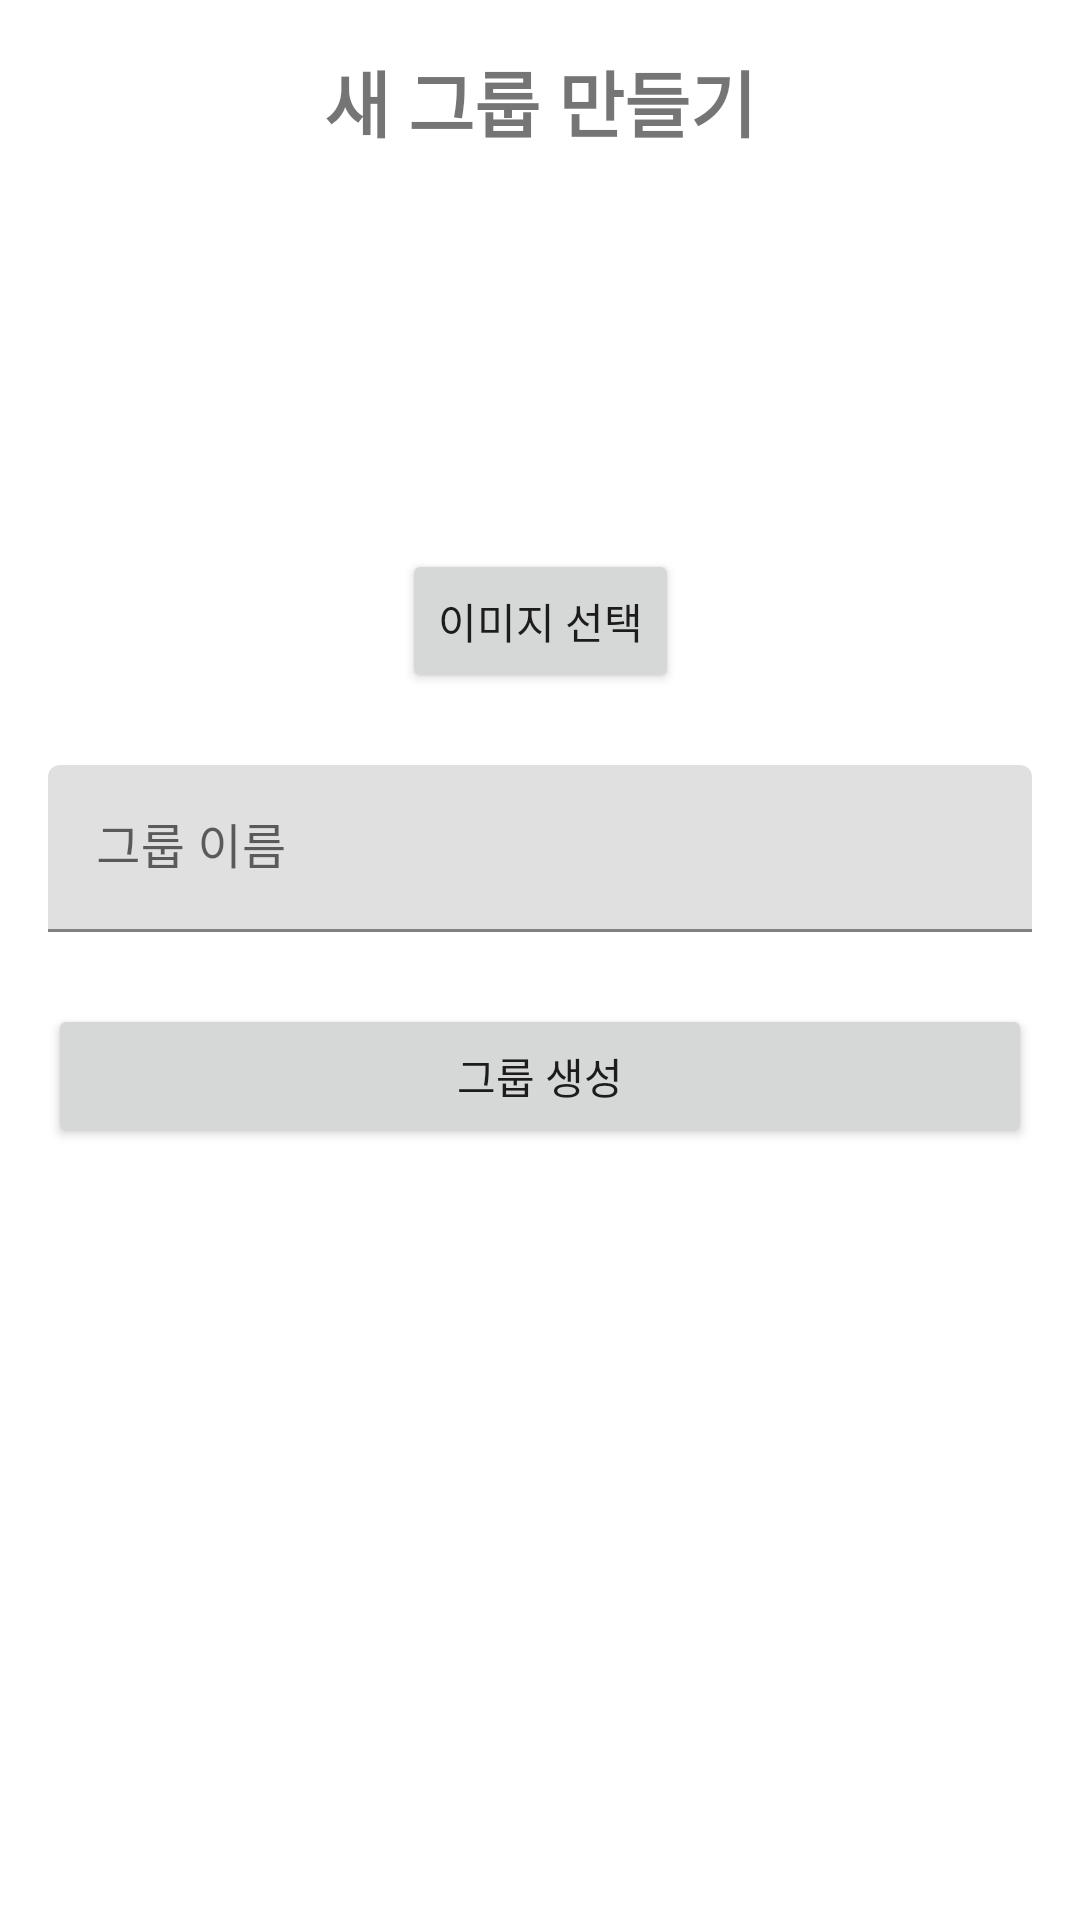

The Android layout XML behind this screen, and the referenced resources:
<!-- AndroidManifest.xml: application theme Theme.Capstone -->
<!-- res/layout/fragment_create_group.xml -->
<?xml version="1.0" encoding="utf-8"?>
<androidx.constraintlayout.widget.ConstraintLayout xmlns:android="http://schemas.android.com/apk/res/android"
    xmlns:app="http://schemas.android.com/apk/res-auto"
    xmlns:tools="http://schemas.android.com/tools"
    android:layout_width="match_parent"
    android:layout_height="match_parent"
    android:padding="16dp"
    tools:context=".ui.main.CreateGroupFragment">

    <TextView
        android:id="@+id/titleTextView"
        android:layout_width="wrap_content"
        android:layout_height="wrap_content"
        android:text="새 그룹 만들기"
        android:textSize="24sp"
        android:textStyle="bold"
        app:layout_constraintEnd_toEndOf="parent"
        app:layout_constraintStart_toStartOf="parent"
        app:layout_constraintTop_toTopOf="parent" />

    <ImageView
        android:id="@+id/groupIconImageView"
        android:layout_width="100dp"
        android:layout_height="100dp"
        android:layout_marginTop="24dp"
        android:contentDescription="그룹 아이콘"
        app:layout_constraintEnd_toEndOf="parent"
        app:layout_constraintStart_toStartOf="parent"
        app:layout_constraintTop_toBottomOf="@+id/titleTextView"
        tools:src="@android:drawable/ic_menu_gallery" />

    <Button
        android:id="@+id/selectImageButton"
        android:layout_width="wrap_content"
        android:layout_height="wrap_content"
        android:layout_marginTop="8dp"
        android:text="이미지 선택"
        app:layout_constraintEnd_toEndOf="parent"
        app:layout_constraintStart_toStartOf="parent"
        app:layout_constraintTop_toBottomOf="@+id/groupIconImageView" />

    <com.google.android.material.textfield.TextInputLayout
        android:id="@+id/groupNameLayout"
        android:layout_width="0dp"
        android:layout_height="wrap_content"
        android:layout_marginTop="24dp"
        android:hint="그룹 이름"
        app:layout_constraintEnd_toEndOf="parent"
        app:layout_constraintStart_toStartOf="parent"
        app:layout_constraintTop_toBottomOf="@+id/selectImageButton">

        <com.google.android.material.textfield.TextInputEditText
            android:id="@+id/groupNameEditText"
            android:layout_width="match_parent"
            android:layout_height="wrap_content"
            android:inputType="text" />

    </com.google.android.material.textfield.TextInputLayout>

    <Button
        android:id="@+id/createGroupButton"
        android:layout_width="0dp"
        android:layout_height="wrap_content"
        android:layout_marginTop="24dp"
        android:text="그룹 생성"
        app:layout_constraintEnd_toEndOf="parent"
        app:layout_constraintStart_toStartOf="parent"
        app:layout_constraintTop_toBottomOf="@+id/groupNameLayout" />

</androidx.constraintlayout.widget.ConstraintLayout>
<!-- resources referenced by this layout -->
<resources>
  <style name="Theme.Capstone" parent="Theme.MaterialComponents.DayNight.NoActionBar">
          
          <item name="colorPrimary">@color/purple_500</item>
          <item name="colorPrimaryVariant">@color/purple_700</item>
          <item name="colorOnPrimary">@color/white</item>
          
          <item name="colorSecondary">@color/teal_200</item>
          <item name="colorSecondaryVariant">@color/teal_700</item>
          <item name="colorOnSecondary">@color/black</item>
          
          <item name="android:statusBarColor">?attr/colorPrimaryVariant</item>
          
      </style>
  <color name="purple_500">#FF6200EE</color>
  <color name="purple_700">#FF3700B3</color>
  <color name="white">#FFFFFFFF</color>
  <color name="teal_200">#FF03DAC5</color>
  <color name="teal_700">#FF018786</color>
  <color name="black">#FF000000</color>
</resources>
